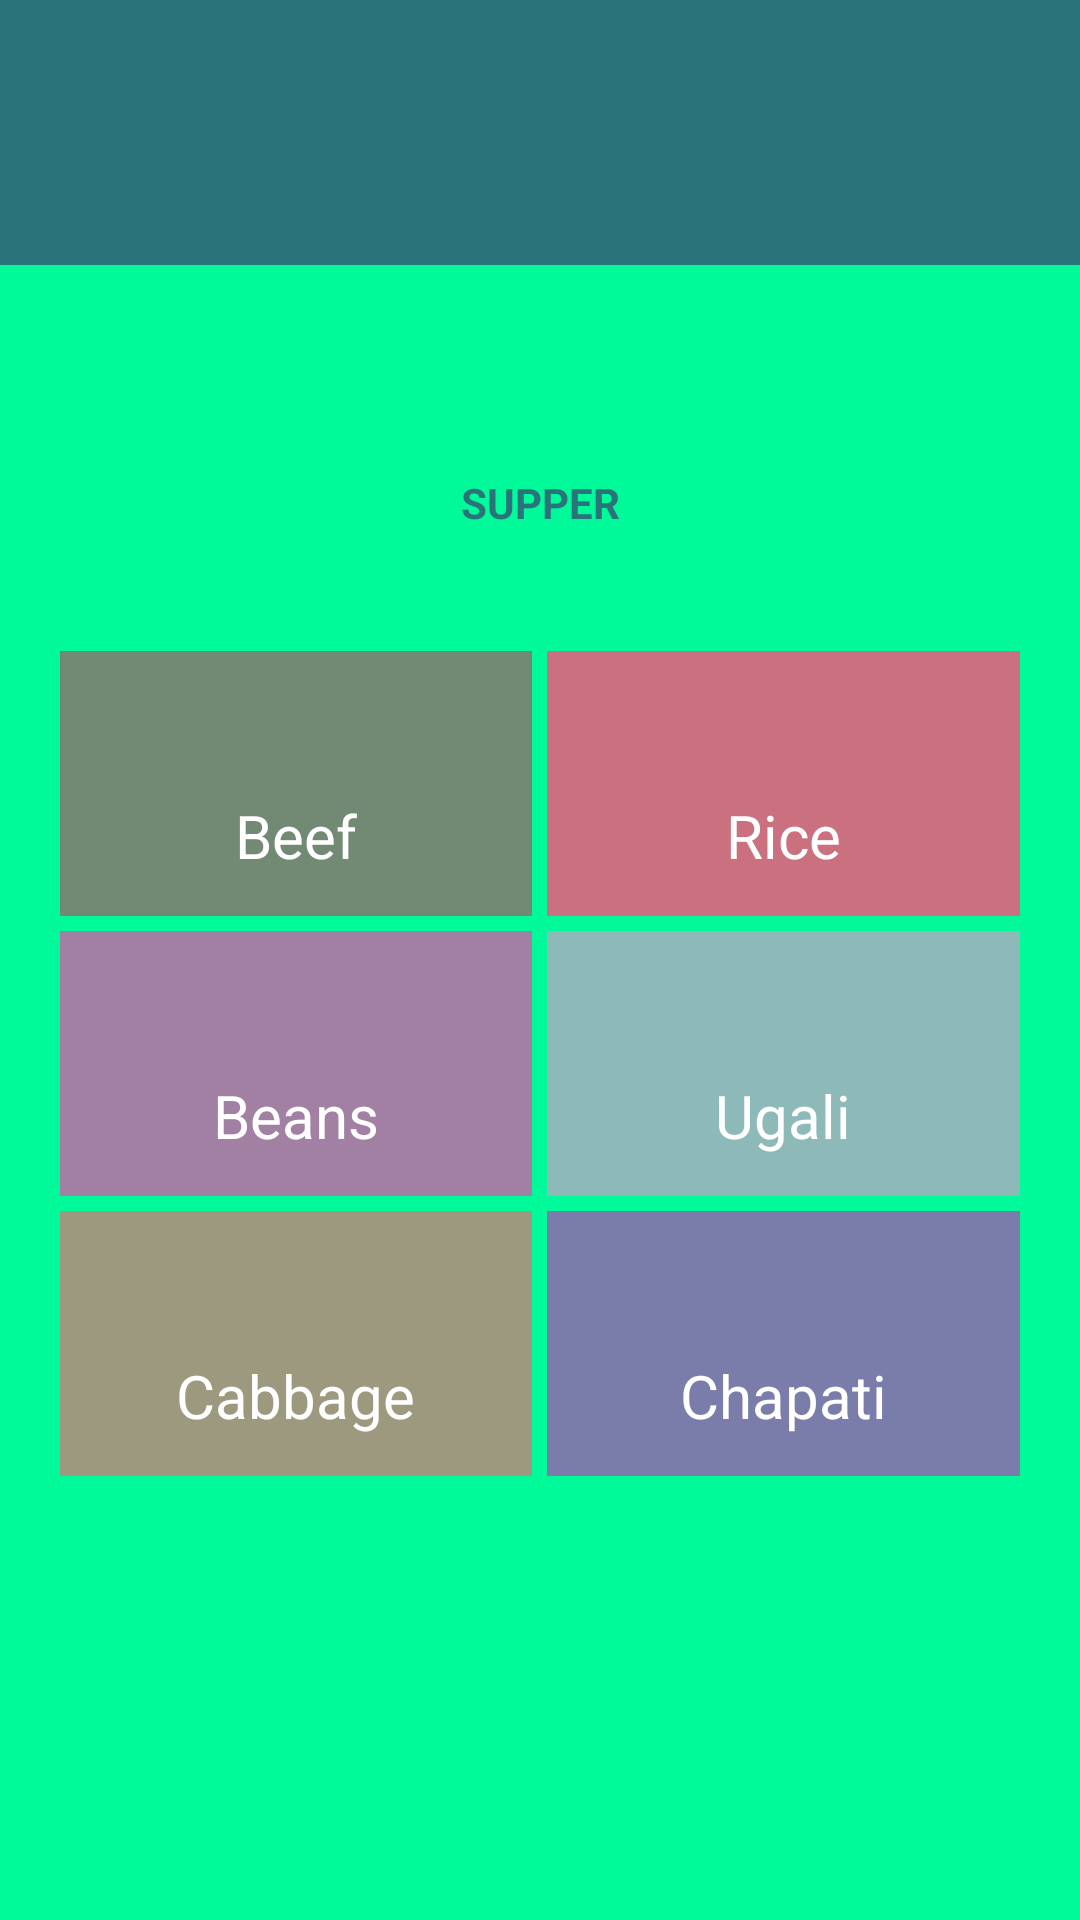

The Android layout XML behind this screen, and the referenced resources:
<!-- AndroidManifest.xml: application theme AppTheme -->
<!-- res/layout/activity_supper.xml -->
<?xml version="1.0" encoding="utf-8"?>
<LinearLayout xmlns:android="http://schemas.android.com/apk/res/android"
    android:layout_width="match_parent"
    android:layout_height="match_parent"
    android:orientation="horizontal"
    android:id="@+id/rootLayout"
    android:weightSum="3">

    <LinearLayout
        android:layout_width="match_parent"
        android:layout_height="match_parent">

        <LinearLayout
            android:layout_width="match_parent"
            android:layout_height="match_parent"
            android:layout_weight="2"
            android:orientation="vertical"
            android:background="#00fa9a"
            android:weightSum="10">

            <RelativeLayout
                android:layout_width="match_parent"
                android:layout_height="0dp"
                android:layout_weight="3">

                <LinearLayout
                    android:layout_width="match_parent"
                    android:layout_height="match_parent"
                    android:orientation="vertical"
                    android:weightSum="2">

                    <View
                        android:layout_width="match_parent"
                        android:layout_height="0dp"
                        android:layout_weight="1"
                        android:background="#2a737b">
                    </View>

                    <TextView
                        android:layout_width="match_parent"
                        android:layout_height="0dp"
                        android:layout_gravity="bottom"
                        android:layout_weight="1"
                        android:textStyle="bold"
                        android:textColor="#2a737b"
                        android:gravity="bottom|center"
                        android:text="SUPPER" />
                </LinearLayout>

                <ImageView
                    android:layout_width="95dp"
                    android:layout_height="wrap_content"
                    android:layout_centerInParent="true" />

            </RelativeLayout>

            <LinearLayout
                android:layout_width="match_parent"
                android:layout_height="0dp"
                android:layout_marginLeft="20dp"
                android:layout_marginRight="20dp"
                android:layout_marginTop="40dp"
                android:layout_weight="1.5"
                android:orientation="horizontal"
                android:weightSum="2">

                <LinearLayout
                    android:layout_width="0dp"
                    android:layout_height="match_parent"
                    android:layout_weight="1"
                    android:background="#728a74"
                    android:orientation="vertical"
                    android:weightSum="3">

                    <ImageView
                        android:layout_width="25dp"
                        android:layout_height="0dp"
                        android:layout_gravity="center"
                        android:layout_marginTop="8dp"
                        android:layout_weight="1.5" />

                    <TextView
                        android:layout_width="wrap_content"
                        android:layout_height="0dp"
                        android:layout_gravity="center"
                        android:layout_weight="1"
                        android:gravity="center"
                        android:text="Beef"
                        android:id="@+id/beefClicked"
                        android:textColor="#fff"
                        android:textSize="20sp" />
                </LinearLayout>


                <LinearLayout
                    android:layout_width="0dp"
                    android:layout_height="match_parent"
                    android:layout_marginLeft="5dp"
                    android:layout_weight="1"
                    android:background="#cb707f"
                    android:orientation="vertical"
                    android:weightSum="3">

                    <ImageView
                        android:layout_width="25dp"
                        android:layout_height="0dp"
                        android:layout_gravity="center"
                        android:layout_marginTop="8dp"
                        android:layout_weight="1.5" />

                    <TextView
                        android:layout_width="wrap_content"
                        android:layout_height="0dp"
                        android:layout_gravity="center"
                        android:layout_weight="1"
                        android:gravity="center"
                        android:text="Rice"
                        android:id="@+id/riceClicked"
                        android:textColor="#fff"
                        android:textSize="20sp" />
                </LinearLayout>
            </LinearLayout>

            <LinearLayout
                android:layout_width="match_parent"
                android:layout_height="0dp"
                android:layout_marginLeft="20dp"
                android:layout_marginRight="20dp"
                android:layout_marginTop="5dp"
                android:layout_weight="1.5"
                android:orientation="horizontal"
                android:weightSum="2">

                <LinearLayout
                    android:layout_width="0dp"
                    android:layout_height="match_parent"
                    android:layout_weight="1"
                    android:background="#a180a4"
                    android:orientation="vertical"
                    android:weightSum="3">

                    <ImageView
                        android:layout_width="25dp"
                        android:layout_height="0dp"
                        android:layout_gravity="center"
                        android:layout_marginTop="8dp"
                        android:layout_weight="1.5" />

                    <TextView
                        android:layout_width="wrap_content"
                        android:layout_height="0dp"
                        android:layout_gravity="center"
                        android:layout_weight="1"
                        android:gravity="center"
                        android:text="Beans"
                        android:id="@+id/beansClicked"
                        android:textColor="#fff"
                        android:textSize="20sp" />
                </LinearLayout>


                <LinearLayout
                    android:layout_width="0dp"
                    android:layout_height="match_parent"
                    android:layout_marginLeft="5dp"
                    android:layout_weight="1"
                    android:background="#8eb9b9"
                    android:orientation="vertical"
                    android:weightSum="3">

                    <ImageView
                        android:layout_width="25dp"
                        android:layout_height="0dp"
                        android:layout_gravity="center"
                        android:layout_marginTop="8dp"
                        android:layout_weight="1.5" />

                    <TextView
                        android:layout_width="wrap_content"
                        android:layout_height="0dp"
                        android:layout_gravity="center"
                        android:layout_weight="1"
                        android:gravity="center"
                        android:text="Ugali"
                        android:id="@+id/flourClicked"
                        android:textColor="#fff"
                        android:textSize="20sp" />
                </LinearLayout>
            </LinearLayout>

            <LinearLayout
                android:layout_width="match_parent"
                android:layout_height="0dp"
                android:layout_marginLeft="20dp"
                android:layout_marginRight="20dp"
                android:layout_marginTop="5dp"
                android:layout_weight="1.5"
                android:orientation="horizontal"
                android:weightSum="2">

                <LinearLayout
                    android:layout_width="0dp"
                    android:layout_height="match_parent"
                    android:layout_weight="1"
                    android:background="#9d997e"
                    android:orientation="vertical"
                    android:weightSum="3">

                    <ImageView
                        android:layout_width="25dp"
                        android:layout_height="0dp"
                        android:layout_gravity="center"
                        android:layout_marginTop="8dp"
                        android:layout_weight="1.5" />

                    <TextView
                        android:layout_width="wrap_content"
                        android:layout_height="0dp"
                        android:layout_gravity="center"
                        android:layout_weight="1"
                        android:gravity="center"
                        android:text="Cabbage"
                        android:id="@+id/cabbageClicked"
                        android:textColor="#fff"
                        android:textSize="20sp" />
                </LinearLayout>


                <LinearLayout
                    android:layout_width="0dp"
                    android:layout_height="match_parent"
                    android:layout_marginLeft="5dp"
                    android:layout_weight="1"
                    android:background="#7a7ca9"
                    android:orientation="vertical"
                    android:weightSum="3">

                    <ImageView
                        android:layout_width="25dp"
                        android:layout_height="0dp"
                        android:layout_gravity="center"
                        android:layout_marginTop="8dp"
                        android:layout_weight="1.5" />

                    <TextView
                        android:layout_width="wrap_content"
                        android:layout_height="0dp"
                        android:layout_gravity="center"
                        android:layout_weight="1"
                        android:gravity="center"
                        android:text="Chapati"
                        android:id="@+id/chapClicked"
                        android:textColor="#fff"
                        android:textSize="20sp" />
                </LinearLayout>
            </LinearLayout>

            <RelativeLayout

                android:layout_width="match_parent"
                android:layout_height="0dp"
                android:layout_weight="2.6">


            </RelativeLayout>
        </LinearLayout>

        <LinearLayout
            android:layout_width="0dp"
            android:layout_height="match_parent"
            android:background="#50000000"
            android:layout_weight="1"></LinearLayout>

    </LinearLayout>

</LinearLayout>
<!-- resources referenced by this layout -->
<resources>
  <style name="AppTheme" parent="Theme.AppCompat.Light.NoActionBar">
          
          <item name="colorPrimary">@color/colorPrimary</item>
          <item name="colorPrimaryDark">@color/colorPrimaryDark</item>
          <item name="colorAccent">@color/colorAccent</item>
      </style>
  <color name="colorPrimary">#008000</color>
  <color name="colorPrimaryDark">#303F9F</color>
  <color name="colorAccent">#0000FF</color>
</resources>
